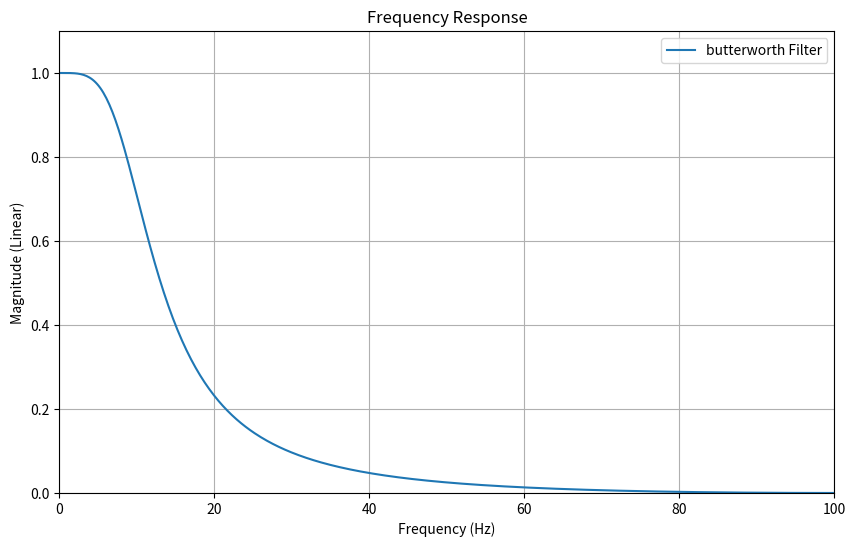

This chart was generated by the following Python code:
import matplotlib.pyplot as plt
import numpy as np
from scipy import signal

filter_name = "butterworth"
fs = 200  # Sampling frequency (Hz)
num_points = 512  # Number of frequency points for plotting

if filter_name == "ema":
    # Define parameters
    alpha = 0.55  # EMA smoothing factor, controls the cutoff frequency

    # EMA filter transfer function coefficients
    b = [alpha]  # Numerator (feed-forward)
    a = [1, -(1 - alpha)]  # Denominator (feedback)

elif filter_name == "butterworth":
    # Define parameters
    cutoff_freq = 10  # Desired cutoff frequency (Hz)
    order = 2  # Higher order for a steeper cutoff

    # Design an 8th-order Butterworth low-pass filter
    b, a = signal.butter(order, cutoff_freq / (fs / 2), btype="low")

else:
    raise ValueError("Invalid filter name")

# Frequency response
w, h = signal.freqz(b, a, worN=num_points)

# Convert frequency to Hz
frequencies = (w / (2 * np.pi)) * fs

# Plot magnitude response (not in dB, linear magnitude)
plt.figure(figsize=(10, 6))
plt.plot(frequencies, np.abs(h), label=f"{filter_name} Filter")
plt.title("Frequency Response")
plt.xlabel("Frequency (Hz)")
plt.ylabel("Magnitude (Linear)")
plt.grid(True)
plt.legend(loc="best")
plt.xlim(0, fs / 2)  # Limit x-axis to half the sampling frequency (Nyquist frequency)
plt.ylim(0, 1.1)  # Limit y-axis for better visualization of magnitude
plt.show()
